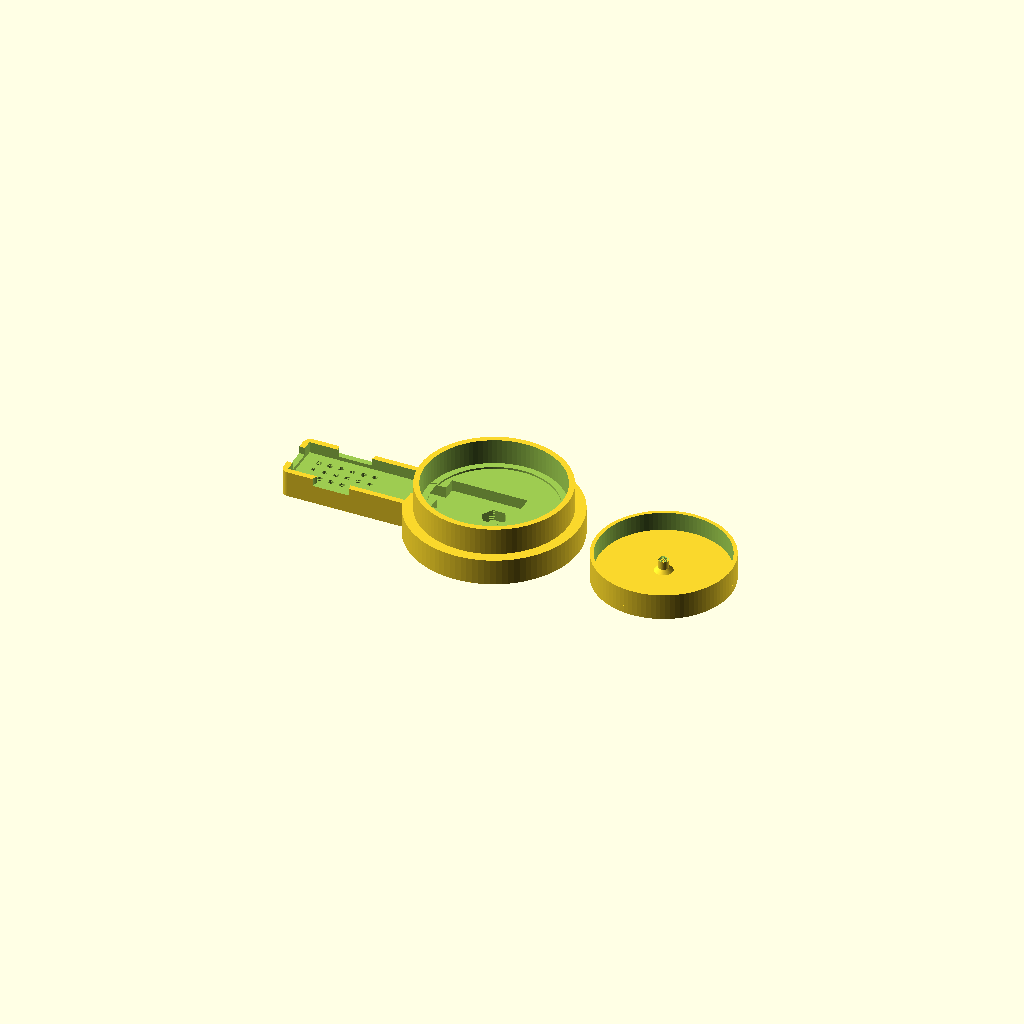
Cell 1: rendered with the file's own defaults.
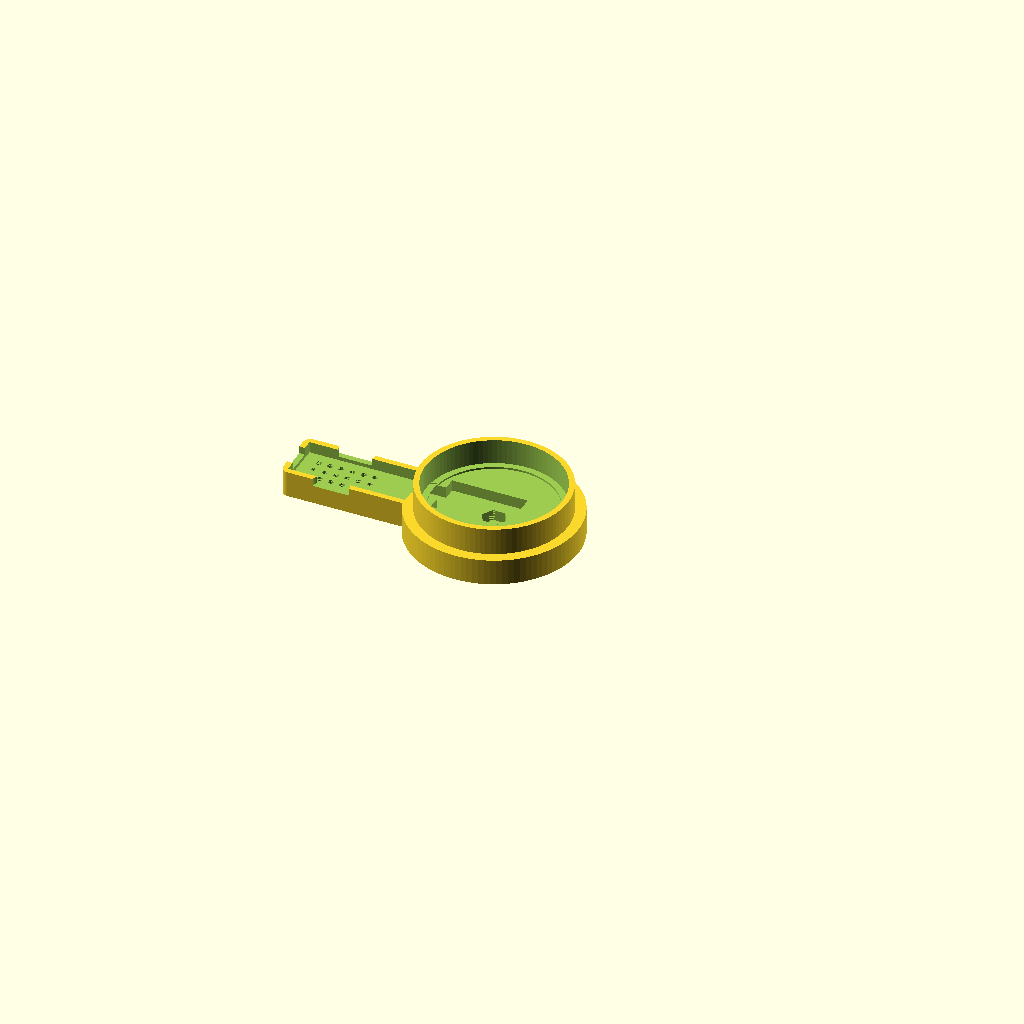
Cell 2 — part set to "base", the other parameters unchanged.
One fixed orthographic camera (rotation 55°, 0°, 25°; colour scheme Cornfield) for every cell.
The OpenSCAD source (unit-key-big-cap.scad):
// =====================================================================
//  Guided big-cap accessibility switch for M5Stack Unit Key (U144)
// ---------------------------------------------------------------------
//  - Large press surface on the Unit Key's MX-style stem
//  - Printed collar guides the cap's skirt, so off-centre presses
//    still travel straight down (no tipping or binding)
//  - Stop ledge limits travel to protect the switch
//  - Pocket for the unit, exit slot for the Grove cable
//  - Captive 1/4"-20 nut for standard AT mounting arms / camera clamps
//  - Optional magnet pockets, symbol recess, tactile textures
//  - Optional side cradle for an M5StickS3 (talking switch / HID / IR brain)
//
//  PRINTING
//    Base: flat side down, no supports.
//    Cap:  printed top-face-down (already flipped in "all" / "cap"),
//          no supports. Translucent PETG lets the RGB LED glow through.
//
//  ASSEMBLY
//    1. Push a 1/4"-20 hex nut into the hex hole in the pocket floor.
//    2. Press-fit magnets (with a dab of glue) into the underside.
//    3. Drop the Unit Key into the pocket, cable out through the slot.
//    4. Plug the Grove cable into the StickS3 and seat it in the cradle,
//       screen up, Grove end towards the switch. Coil spare cable in the
//       bay (a 10cm Grove cable is tidier than the supplied 20cm one).
//    5. Remove the stock keycap and push the big cap onto the stem.
//
//  !! MEASURE YOUR UNIT FIRST and set the "Measure these" values. !!
//  Print "stem_test" first to dial in the stem fit (stem_tol).
// =====================================================================

/* [Part to render] */
part = "all"; // [all, base, cap, assembly, stem_test]

/* [Measure these on your unit] */
// Unit housing length (mm)
unit_l = 40;
// Unit housing width (mm)
unit_w = 24;
// Height from the bottom of the unit to the top of the MX stem, stock keycap REMOVED (mm)
stem_top_h = 18;
// Offset of the switch centre from the unit's centre along its length (+ = away from the Grove connector end)
key_x_offset = 8;
// Clearance around the unit in its pocket (mm)
unit_clearance = 0.3;

/* [Cap] */
// Diameter of the press surface (mm)
cap_d = 72;
// Thickness of the top plate (mm)
top_t = 4;
// Skirt wall thickness (mm)
skirt_t = 2;
// Radial gap between skirt and collar (mm). Increase if it rubs.
fit_clearance = 0.4;
// How far the skirt sits inside the collar at rest (mm). More = steadier.
engage = 10;
// Maximum travel before the skirt hits the stop ledge (mm). Blue switches actuate ~2mm and bottom out ~4mm.
stop_travel = 3.5;

/* [Stem socket] */
// Length of each arm of the MX cross (mm)
cross_len = 4.1;
// Width of the MX cross arms (mm)
cross_w = 1.3;
// Extra clearance on the cross (mm). Tune with the stem_test part.
stem_tol = 0.1;
// Depth of the stem socket (mm)
socket_depth = 3.8;
// Diameter of the boss around the socket (mm)
boss_d = 5.6;

/* [Top surface] */
// Shallow recess for a paper symbol under a clear disc
symbol_recess = true;
// Symbol recess diameter (mm)
symbol_d = 50;
// Symbol recess depth (mm): paper + ~0.5mm clear acetate/PETG disc
symbol_depth = 1.2;
// Tactile texture (applied outside the symbol area)
texture = "none"; // [none, grooves, dimples]

/* [Base] */
// Overall base diameter (mm). Wider = more stable.
base_d = 90;
// Solid floor under the unit pocket (mm). Must be > nut_t + ~2.
floor_t = 8;
// How deep the unit sits in the base (mm)
pocket_depth = 6;
// Collar wall thickness (mm)
wall_t = 3;
// Grove cable slot width (mm)
cable_w = 11;
// Grove cable slot height (mm)
cable_h = 7;
// Captive 1/4"-20 nut for mounting arms
nut_trap = true;
// Nut across-flats (mm). 1/4"-20 hex nut = 11.11
nut_af = 11.11;
// Nut thickness allowance (mm)
nut_t = 5.8;
// Clearance hole for the 1/4" stud (mm)
bolt_d = 6.6;
// Magnet pockets on the underside
magnets = true;
// Magnet diameter (mm)
magnet_d = 10;
// Magnet thickness (mm)
magnet_t = 3;
// Magnet pocket clearance (mm)
magnet_tol = 0.2;

/* [StickS3 cradle] */
// Add a side cradle that holds an M5StickS3, screen up, Grove end facing the switch
stick_cradle = true;
// StickS3 length (mm)
stick_l = 48;
// StickS3 width (mm)
stick_w = 24;
// StickS3 thickness (mm)
stick_t = 15;
// Clearance around the StickS3 (mm)
stick_clearance = 0.4;
// How deep the StickS3 sits in the cradle (mm). Keep low so side buttons stay reachable.
stick_pocket_depth = 6;
// Space between the cradle and the switch for the Grove plug and spare cable (mm)
cable_bay_l = 14;
// Cradle wall thickness (mm)
cradle_wall = 3;
// Holes under the StickS3 so its speaker is not muffled
speaker_holes = true;

/* [Hidden] */
$fn = 96;
eps = 0.01;

// ---------------------------------------------------------------------
//  Derived geometry (world Z = 0 at the bottom of the base)
// ---------------------------------------------------------------------
cap_r          = cap_d / 2;
collar_ir      = cap_r + fit_clearance;
collar_or      = collar_ir + wall_t;
base_h         = floor_t + pocket_depth;
stem_top_z     = floor_t + stem_top_h;
boss_bottom_z  = stem_top_z - socket_depth;   // underside of cap boss at rest
skirt_bottom_z = base_h + stop_travel + 1;    // 1mm spare gap at full stop
plate_under_z  = skirt_bottom_z + engage;     // underside of top plate at rest
boss_len       = plate_under_z - boss_bottom_z;
stop_z         = skirt_bottom_z - stop_travel; // top of the stop ledge
ledge_ir       = cap_r - skirt_t - 1;
unit_corner_r  = sqrt(pow(unit_l/2 + abs(key_x_offset) + unit_clearance, 2)
                    + pow(unit_w/2 + unit_clearance, 2));

// StickS3 cradle layout (along -X, the same side as the cable slot)
stick_pl       = stick_l + 2 * stick_clearance;  // pocket length
stick_pw       = stick_w + 2 * stick_clearance;  // pocket width
cradle_in_x    = -base_d / 2 + 3;                // inner end of the cable bay
stick_in_x     = cradle_in_x - cable_bay_l;      // StickS3 end nearest the switch
stick_out_x    = stick_in_x - stick_pl;          // StickS3 outer (USB-C) end
cradle_out_x   = stick_out_x - cradle_wall;
cradle_floor_z = base_h - stick_pocket_depth;
cradle_half_w  = stick_pw / 2 + cradle_wall;

assert(!stick_cradle || cradle_in_x < -collar_or,
       "Cable bay cuts into the collar: increase base_d.");
assert(!stick_cradle || cradle_floor_z >= 2,
       "Cradle floor too thin: reduce stick_pocket_depth.");

assert(boss_len >= socket_depth + 0.5,
       "Stem top is above the cap plate: increase engage or reduce pocket_depth.");
assert(unit_corner_r + 0.5 < ledge_ir,
       "Unit does not fit inside the skirt: increase cap_d.");
assert(collar_or < base_d / 2,
       "Collar is wider than the base: increase base_d.");
assert(!nut_trap || floor_t >= nut_t + 1.5,
       "Floor too thin for the nut: increase floor_t.");

echo(str("Base height: ", base_h, " mm, collar top: ", plate_under_z, " mm"));
echo(str("Cap stands ", top_t, " mm proud of the collar at rest, ",
         top_t - stop_travel, " mm at full press"));
echo(str("Max 1/4\" stud length into base: ~", floor_t, " mm"));

// ---------------------------------------------------------------------
//  Modules
// ---------------------------------------------------------------------
module mx_socket() {
    l = cross_len + 2 * stem_tol;
    w = cross_w + 2 * stem_tol;
    linear_extrude(socket_depth + eps) {
        square([l, w], center = true);
        square([w, l], center = true);
    }
    // Lead-in chamfer so the cap finds the stem easily
    translate([0, 0, -eps]) cylinder(d1 = l + 0.8, d2 = l, h = 0.4);
}

module texture_cuts(z_top) {
    r_in = symbol_recess ? symbol_d / 2 + 4 : 6;
    r_out = cap_r - 4;
    if (texture == "grooves") {
        for (r = [r_in : 6 : r_out])
            translate([0, 0, z_top - 1])
                difference() {
                    cylinder(r = r + 0.8, h = 1 + eps);
                    translate([0, 0, -1]) cylinder(r = r - 0.8, h = 3);
                }
    }
    if (texture == "dimples") {
        for (x = [-r_out : 7 : r_out], y = [-r_out : 7 : r_out]) {
            d = sqrt(x * x + y * y);
            if (d >= r_in && d <= r_out)
                translate([x, y, z_top + 0.8]) sphere(d = 4, $fn = 24);
        }
    }
}

// Cap in local coordinates: Z = 0 is the bottom of the stem boss.
module cap() {
    plate_z = boss_len;
    skirt_z = skirt_bottom_z - boss_bottom_z;
    difference() {
        union() {
            // Top plate
            translate([0, 0, plate_z]) cylinder(r = cap_r, h = top_t);
            // Skirt (guided by the collar)
            translate([0, 0, skirt_z])
                difference() {
                    cylinder(r = cap_r, h = plate_z - skirt_z + eps);
                    translate([0, 0, -1])
                        cylinder(r = cap_r - skirt_t, h = plate_z - skirt_z + 2);
                }
            // Stem boss with a small flare into the plate
            cylinder(d = boss_d, h = plate_z + eps);
            translate([0, 0, plate_z - 2])
                cylinder(d1 = boss_d, d2 = boss_d + 4, h = 2 + eps);
        }
        mx_socket();
        if (symbol_recess)
            translate([0, 0, plate_z + top_t - symbol_depth])
                cylinder(d = symbol_d, h = symbol_depth + eps);
        texture_cuts(plate_z + top_t);
    }
}

// ---------------------------------------------------------------------
//  StickS3 cradle
// ---------------------------------------------------------------------
module cradle_block() {
    // Rounded outer end, flat sides, merges into the base cylinder
    hull() {
        translate([cradle_in_x + 5, -cradle_half_w, 0])
            cube([1, 2 * cradle_half_w, base_h]);
        for (y = [-1, 1])
            translate([cradle_out_x + 4, y * (cradle_half_w - 4), 0])
                cylinder(r = 4, h = base_h);
    }
}

module cradle_cuts() {
    // StickS3 pocket
    translate([stick_out_x, -stick_pw / 2, cradle_floor_z])
        cube([stick_pl, stick_pw, base_h]);
    // Cable bay for the Grove plug and spare cable
    translate([stick_in_x - eps, -stick_pw / 2, cradle_floor_z])
        cube([cable_bay_l + 2 * eps, stick_pw, base_h]);
    // USB-C access at the outer end
    translate([cradle_out_x - 1, -7, cradle_floor_z + 2])
        cube([cradle_wall + 2, 14, base_h]);
    // Finger notches on both sides to lift the StickS3 out
    for (y = [-1, 1])
        translate([stick_out_x + stick_pl / 2, y * (cradle_half_w), cradle_floor_z + 2])
            scale([1.4, 1, 1]) cylinder(r = 7, h = base_h);
    // Speaker holes through the floor
    if (speaker_holes)
        for (x = [stick_out_x + 8 : 6 : stick_in_x - 6], y = [-6, 0, 6])
            translate([x, y, -eps]) cylinder(d = 3, h = cradle_floor_z + 2 * eps, $fn = 16);
}

module base() {
    difference() {
        union() {
            cylinder(r = base_d / 2, h = base_h);
            cylinder(r = collar_or, h = plate_under_z);
            if (stick_cradle) cradle_block();
        }
        if (stick_cradle) cradle_cuts();
        // Collar bore above the stop ledge
        translate([0, 0, stop_z]) cylinder(r = collar_ir, h = plate_under_z);
        // Clear the centre down to the base top, leaving the stop ledge ring
        translate([0, 0, base_h]) cylinder(r = ledge_ir, h = plate_under_z);
        // Unit pocket (unit centre offset so the switch sits on the axis)
        translate([-key_x_offset, 0, floor_t + (pocket_depth + 20) / 2])
            cube([unit_l + 2 * unit_clearance,
                  unit_w + 2 * unit_clearance,
                  pocket_depth + 20], center = true);
        // Grove cable slot out through the -X side. It stops below the
        // stop ledge so the collar stays a complete guide ring.
        slot_end = -key_x_offset - unit_l / 2 + 1;
        translate([-base_d / 2 - 1, -cable_w / 2, floor_t])
            cube([slot_end + base_d / 2 + 1, cable_w, min(cable_h, stop_z - floor_t)]);
        // Captive 1/4"-20 nut, dropped in from the pocket side
        if (nut_trap) {
            translate([0, 0, floor_t - nut_t])
                cylinder(r = (nut_af / 2) / cos(30) + 0.15, h = nut_t + eps, $fn = 6);
            translate([0, 0, -eps]) cylinder(d = bolt_d, h = floor_t);
        }
        // Magnet pockets, clear of the cable slot
        if (magnets)
            for (a = [0, 90, 270])
                rotate([0, 0, a])
                    translate([base_d / 2 - magnet_d / 2 - 4, 0, -eps])
                        cylinder(d = magnet_d + magnet_tol, h = magnet_t + magnet_tol);
    }
}

// Small test piece: a stub with the socket, to check stem grip quickly.
module stem_test() {
    for (i = [0 : 3]) {
        translate([i * 10, 0, 0])
            difference() {
                cylinder(d = 8, h = socket_depth + 1.5);
                translate([0, 0, -eps])
                    let(t = stem_tol - 0.05 + i * 0.05)
                        linear_extrude(socket_depth) {
                            square([cross_len + 2 * t, cross_w + 2 * t], center = true);
                            square([cross_w + 2 * t, cross_len + 2 * t], center = true);
                        }
            }
    }
    echo(str("stem_test tolerances left to right: ",
             [for (i = [0 : 3]) stem_tol - 0.05 + i * 0.05]));
}

// ---------------------------------------------------------------------
//  Output
// ---------------------------------------------------------------------
cap_print_h = boss_len + top_t;

if (part == "base") base();

if (part == "cap")
    translate([0, 0, cap_print_h]) rotate([180, 0, 0]) cap();

if (part == "all") {
    base();
    translate([base_d / 2 + cap_r + 10, 0, cap_print_h])
        rotate([180, 0, 0]) cap();
}

if (part == "assembly") {
    color("lightgray") base();
    color("orange", 0.8) translate([0, 0, boss_bottom_z]) cap();
    // Ghost of the Unit Key
    %translate([-key_x_offset, 0, floor_t + stem_top_h / 2])
        cube([unit_l, unit_w, stem_top_h], center = true);
    // Ghost of the StickS3
    if (stick_cradle)
        %translate([stick_out_x + stick_clearance, -stick_w / 2, cradle_floor_z])
            cube([stick_l, stick_w, stick_t]);
}

if (part == "stem_test") stem_test();
Customizer parameters (derived from the source; name, type, default, range or options):
part: string, default "all", options "all", "base", "cap", "assembly", "stem_test"
unit_l: number, default 40
unit_w: number, default 24
stem_top_h: number, default 18
key_x_offset: number, default 8
unit_clearance: number, default 0.3
cap_d: number, default 72
top_t: number, default 4
skirt_t: number, default 2
fit_clearance: number, default 0.4
engage: number, default 10
stop_travel: number, default 3.5
cross_len: number, default 4.1
cross_w: number, default 1.3
stem_tol: number, default 0.1
socket_depth: number, default 3.8
boss_d: number, default 5.6
symbol_recess: bool, default true
symbol_d: number, default 50
symbol_depth: number, default 1.2
texture: string, default "none", options "none", "grooves", "dimples"
base_d: number, default 90
floor_t: number, default 8
pocket_depth: number, default 6
wall_t: number, default 3
cable_w: number, default 11
cable_h: number, default 7
nut_trap: bool, default true
nut_af: number, default 11.11
nut_t: number, default 5.8
bolt_d: number, default 6.6
magnets: bool, default true
magnet_d: number, default 10
magnet_t: number, default 3
magnet_tol: number, default 0.2
stick_cradle: bool, default true
stick_l: number, default 48
stick_w: number, default 24
stick_t: number, default 15
stick_clearance: number, default 0.4
stick_pocket_depth: number, default 6
cable_bay_l: number, default 14
cradle_wall: number, default 3
speaker_holes: bool, default true
